The GitHub repository XuanMjnh/TTCS contains a labelled image folder "dataset" with 8 categories: apricot healthy, cherry healthy, cherry leaf scorch, cherry shot hole, tomato fusarium wilt, walnut blotch, walnut healthy, walnut leaf gall mite. Examples follow, each with its label.

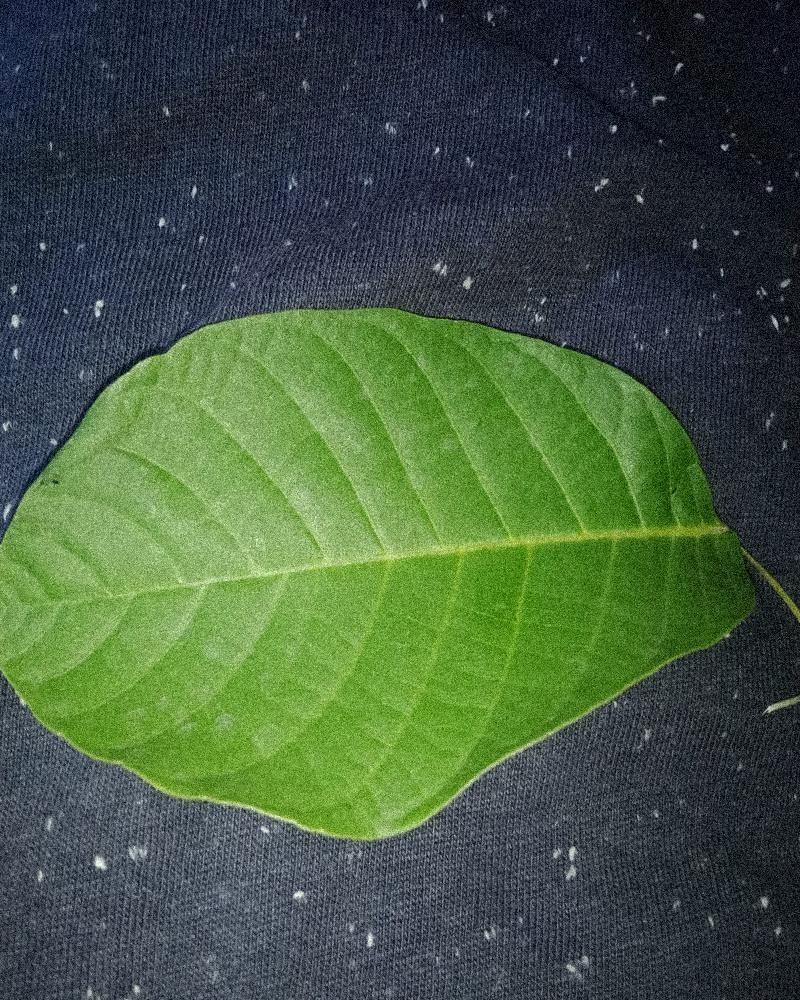
Label: walnut healthy

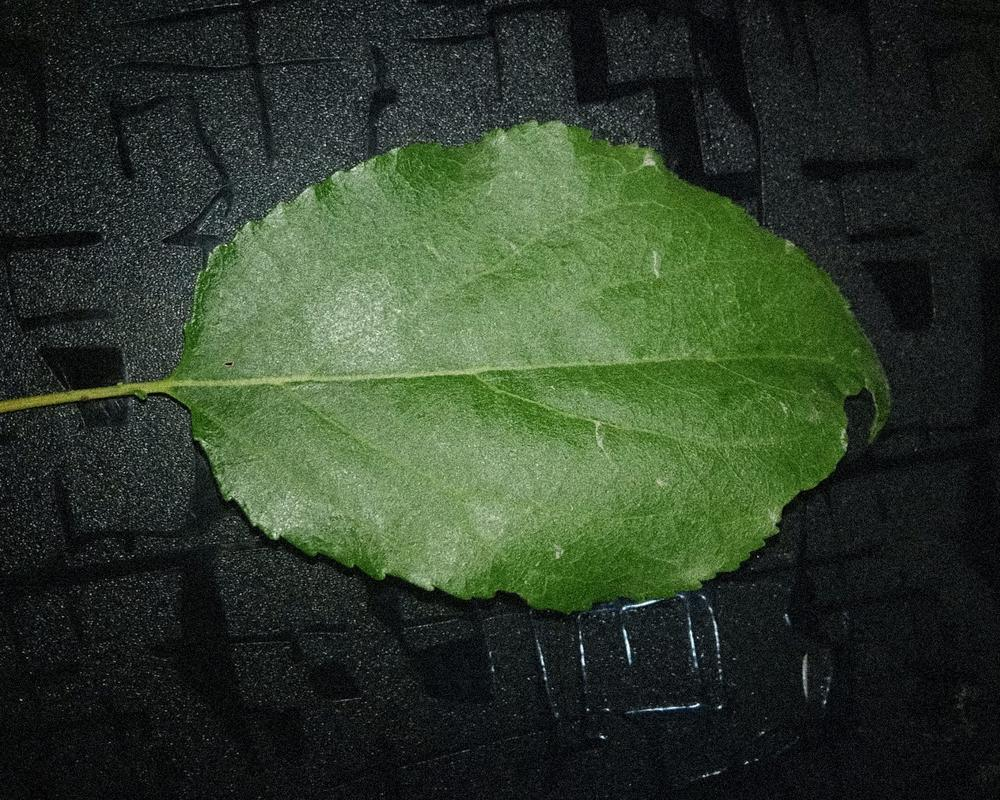
Label: apricot healthy

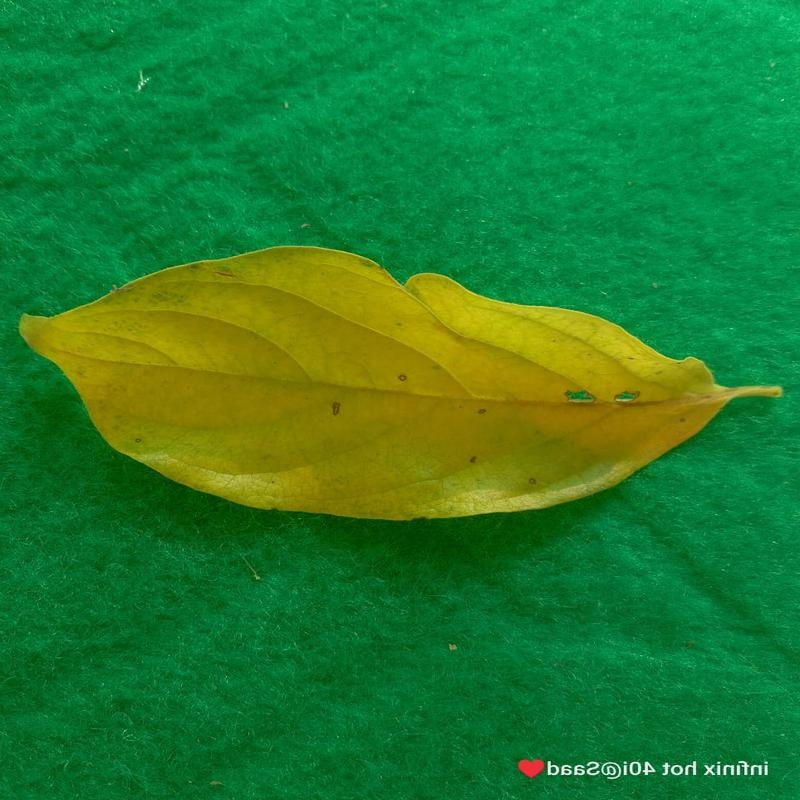
Label: tomato fusarium wilt

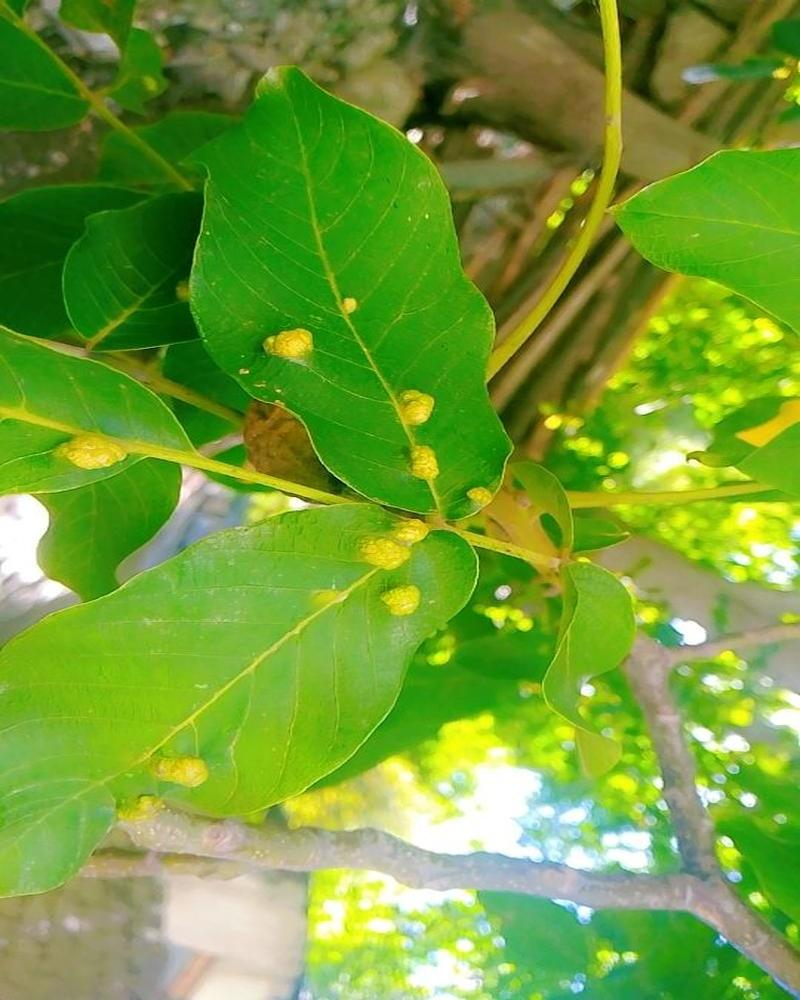
Label: walnut leaf gall mite

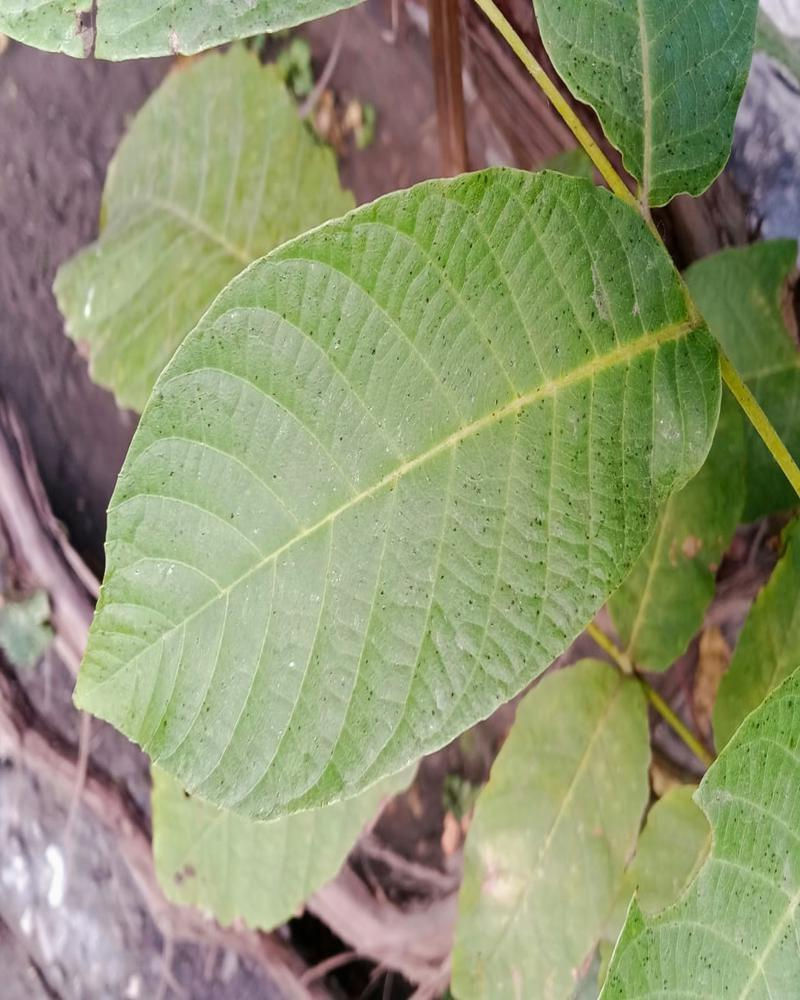
Label: walnut healthy

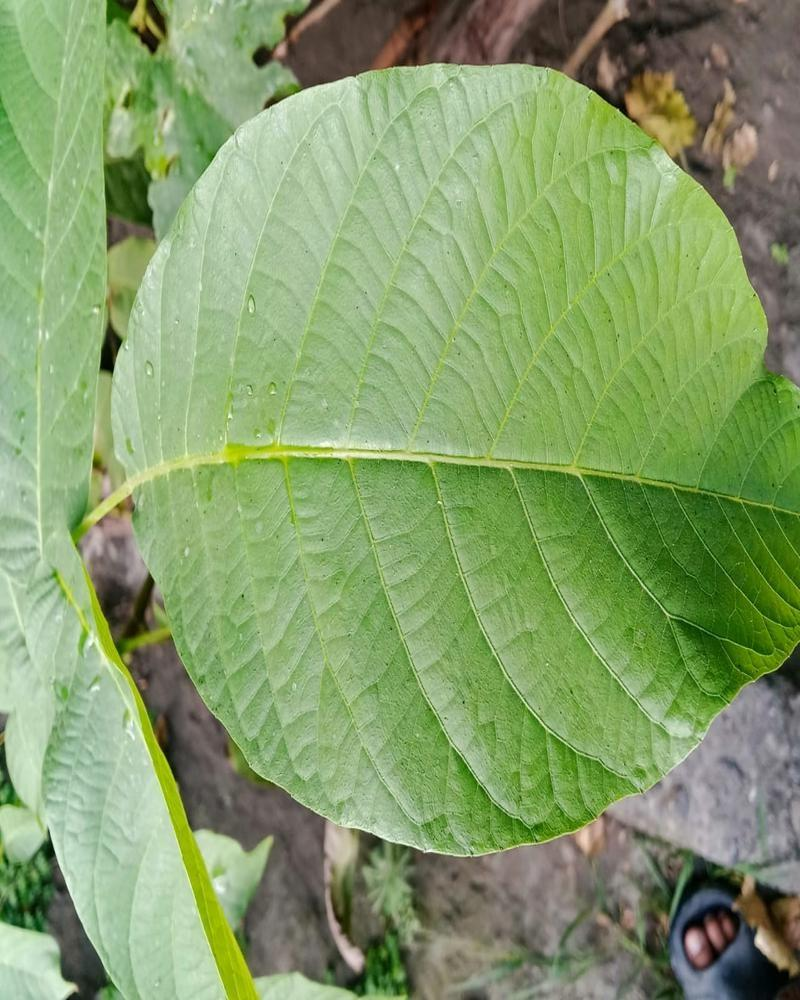
Label: walnut healthy
